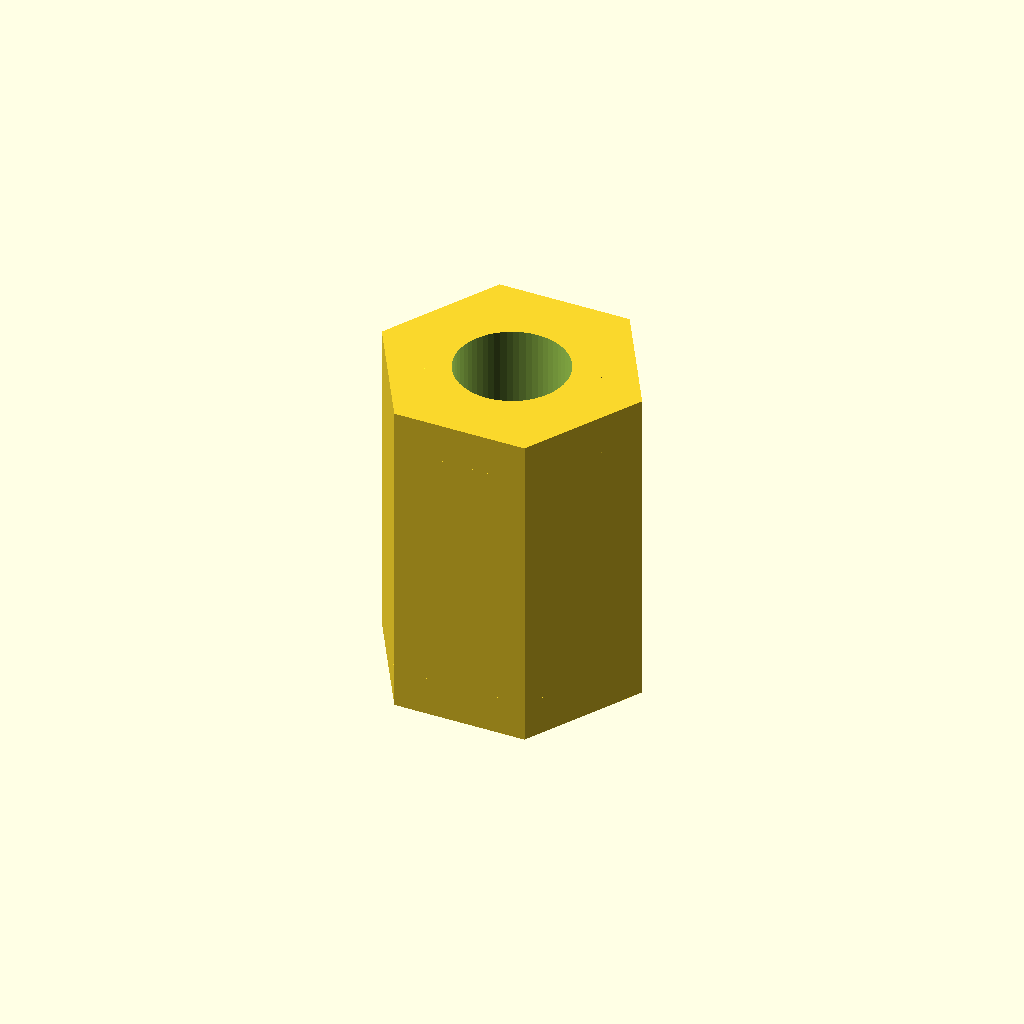
Cell 1: rendered with the file's own defaults.
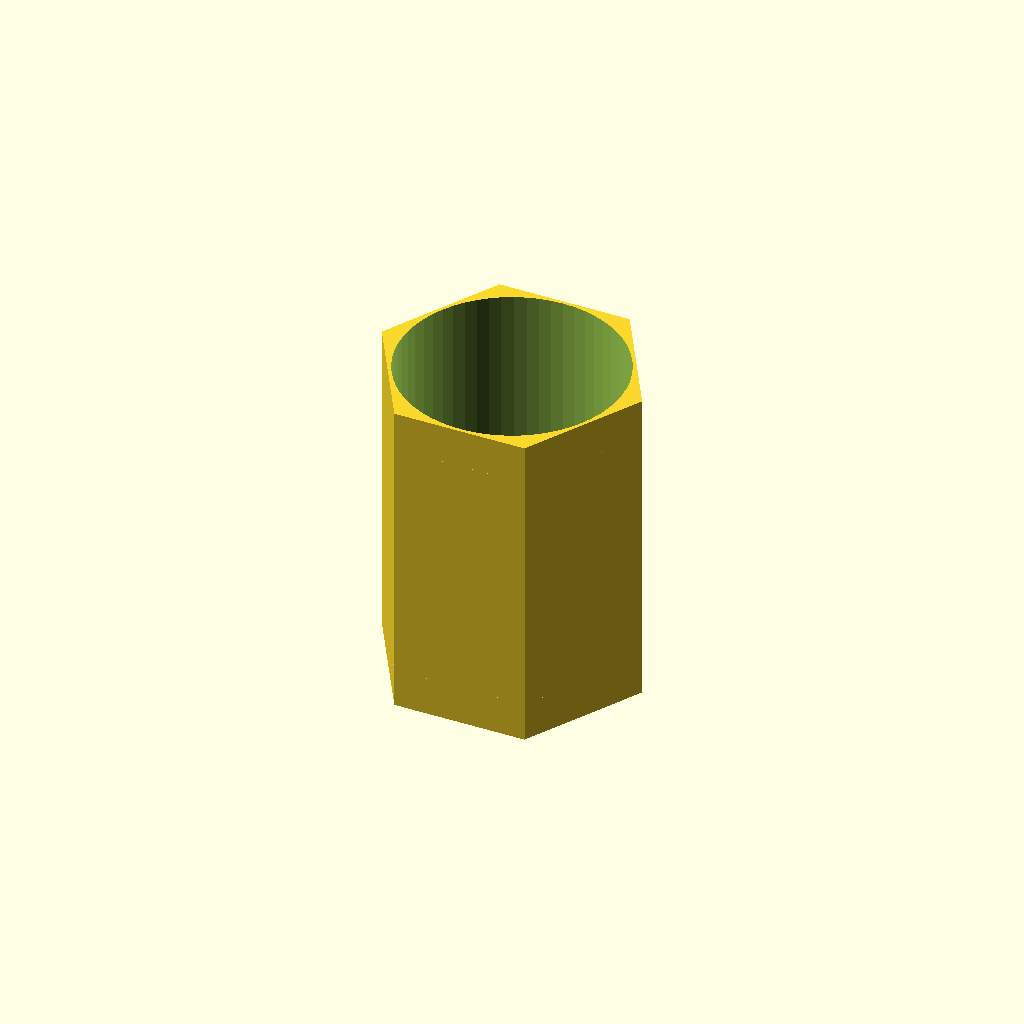
Cell 2: the same model with thread_d = 6.8.
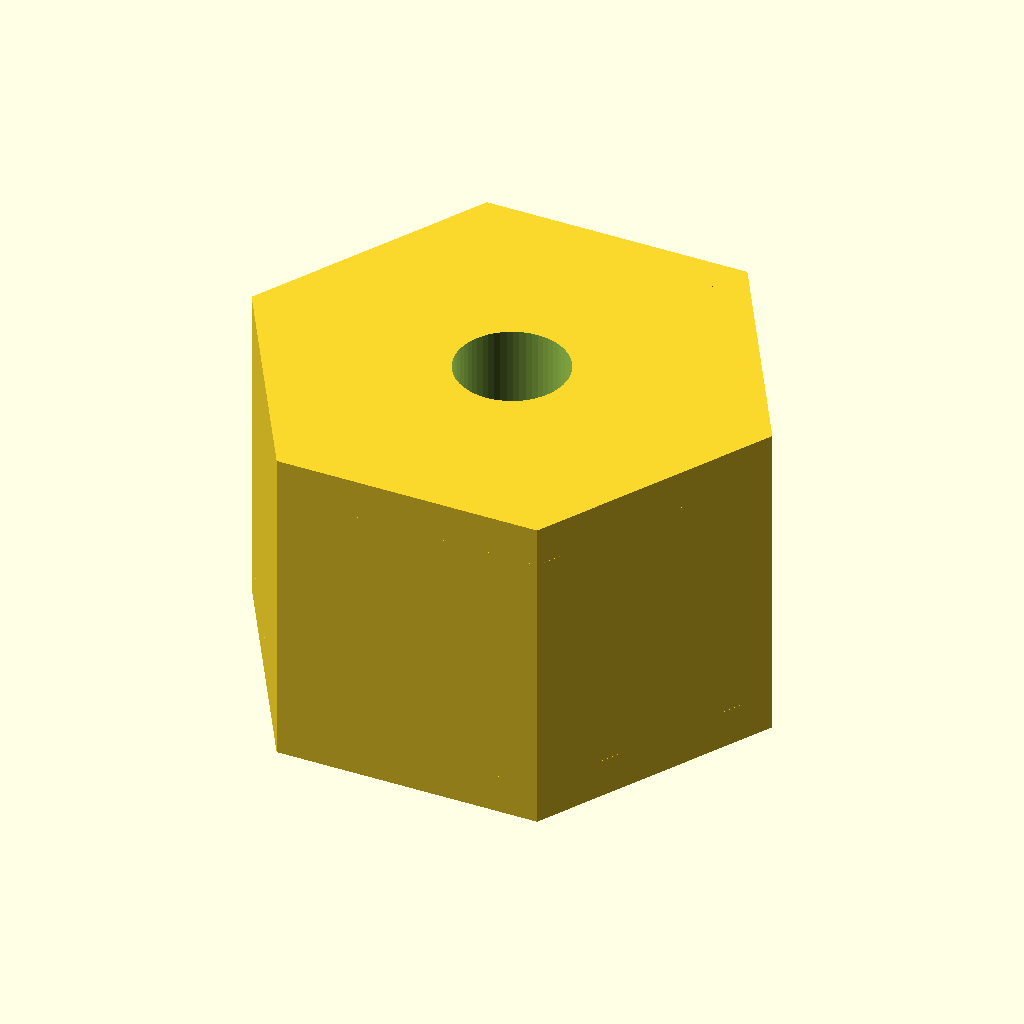
Cell 3 — flat set to 14, the other parameters unchanged.
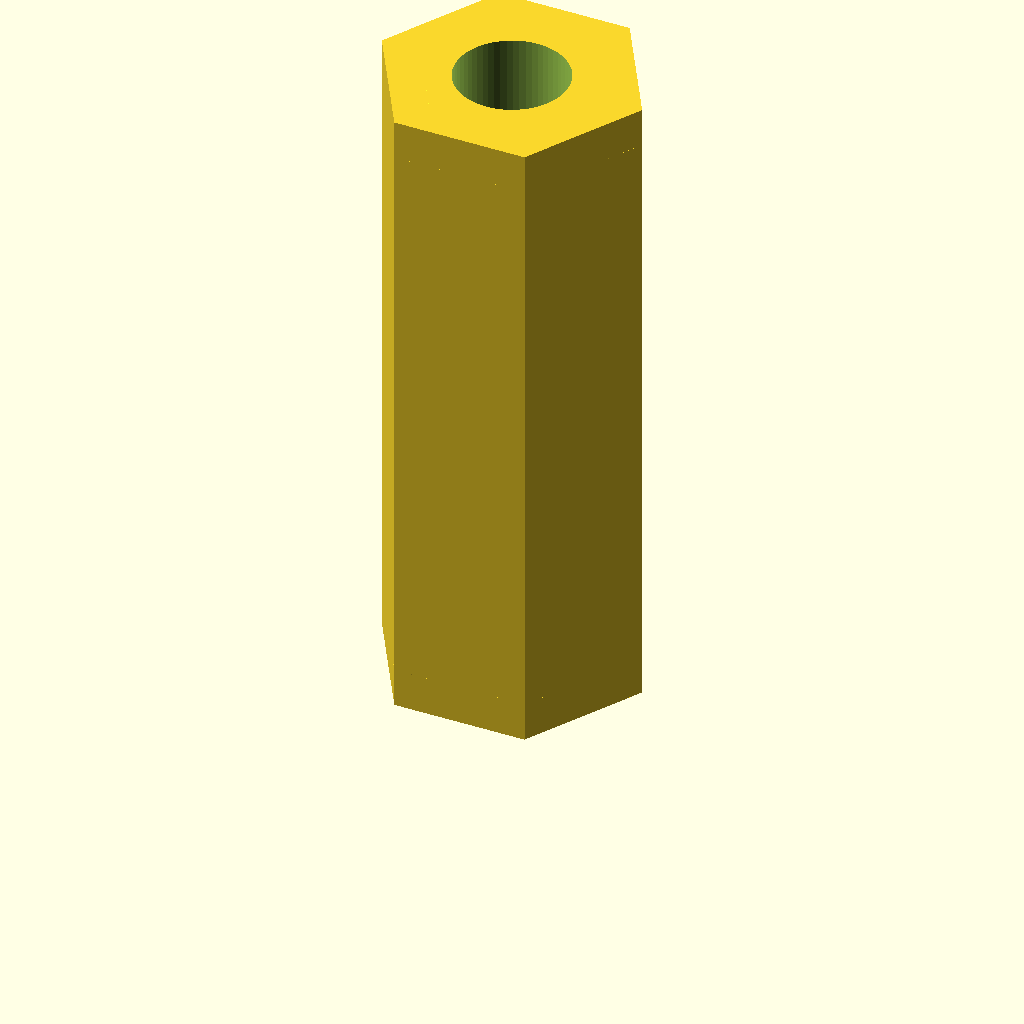
Cell 4: the same model with length = 20.
All cells are drawn from one camera (rotation 55°, 0°, 25°, orthographic, colour scheme Cornfield), so only the parameter changes between them.
Source of the model, optional_data/data/parts/part_0334.scad:
// Hex standoff, 10 mm long.
$fn = 60;
eps = 0.02;
thread_d = 3.4;
flat = 7;
length = 10;
chamfer = 1.2;
difference() {
    union() {
        cylinder(d = flat / cos(30), h = length, $fn = 6);
        cylinder(d1 = flat / cos(30) - 2 * chamfer, d2 = flat / cos(30), h = chamfer, $fn = 6);
        translate([0, 0, length - chamfer]) cylinder(d1 = flat / cos(30), d2 = flat / cos(30) - 2 * chamfer, h = chamfer, $fn = 6);
    }
    translate([0, 0, -eps]) cylinder(d = thread_d, h = length + 2 * eps);
}
Parameter table extracted from the source (name, type, default, range or options):
eps: number, default 0.02
thread_d: number, default 3.4
flat: number, default 7
length: number, default 10
chamfer: number, default 1.2
